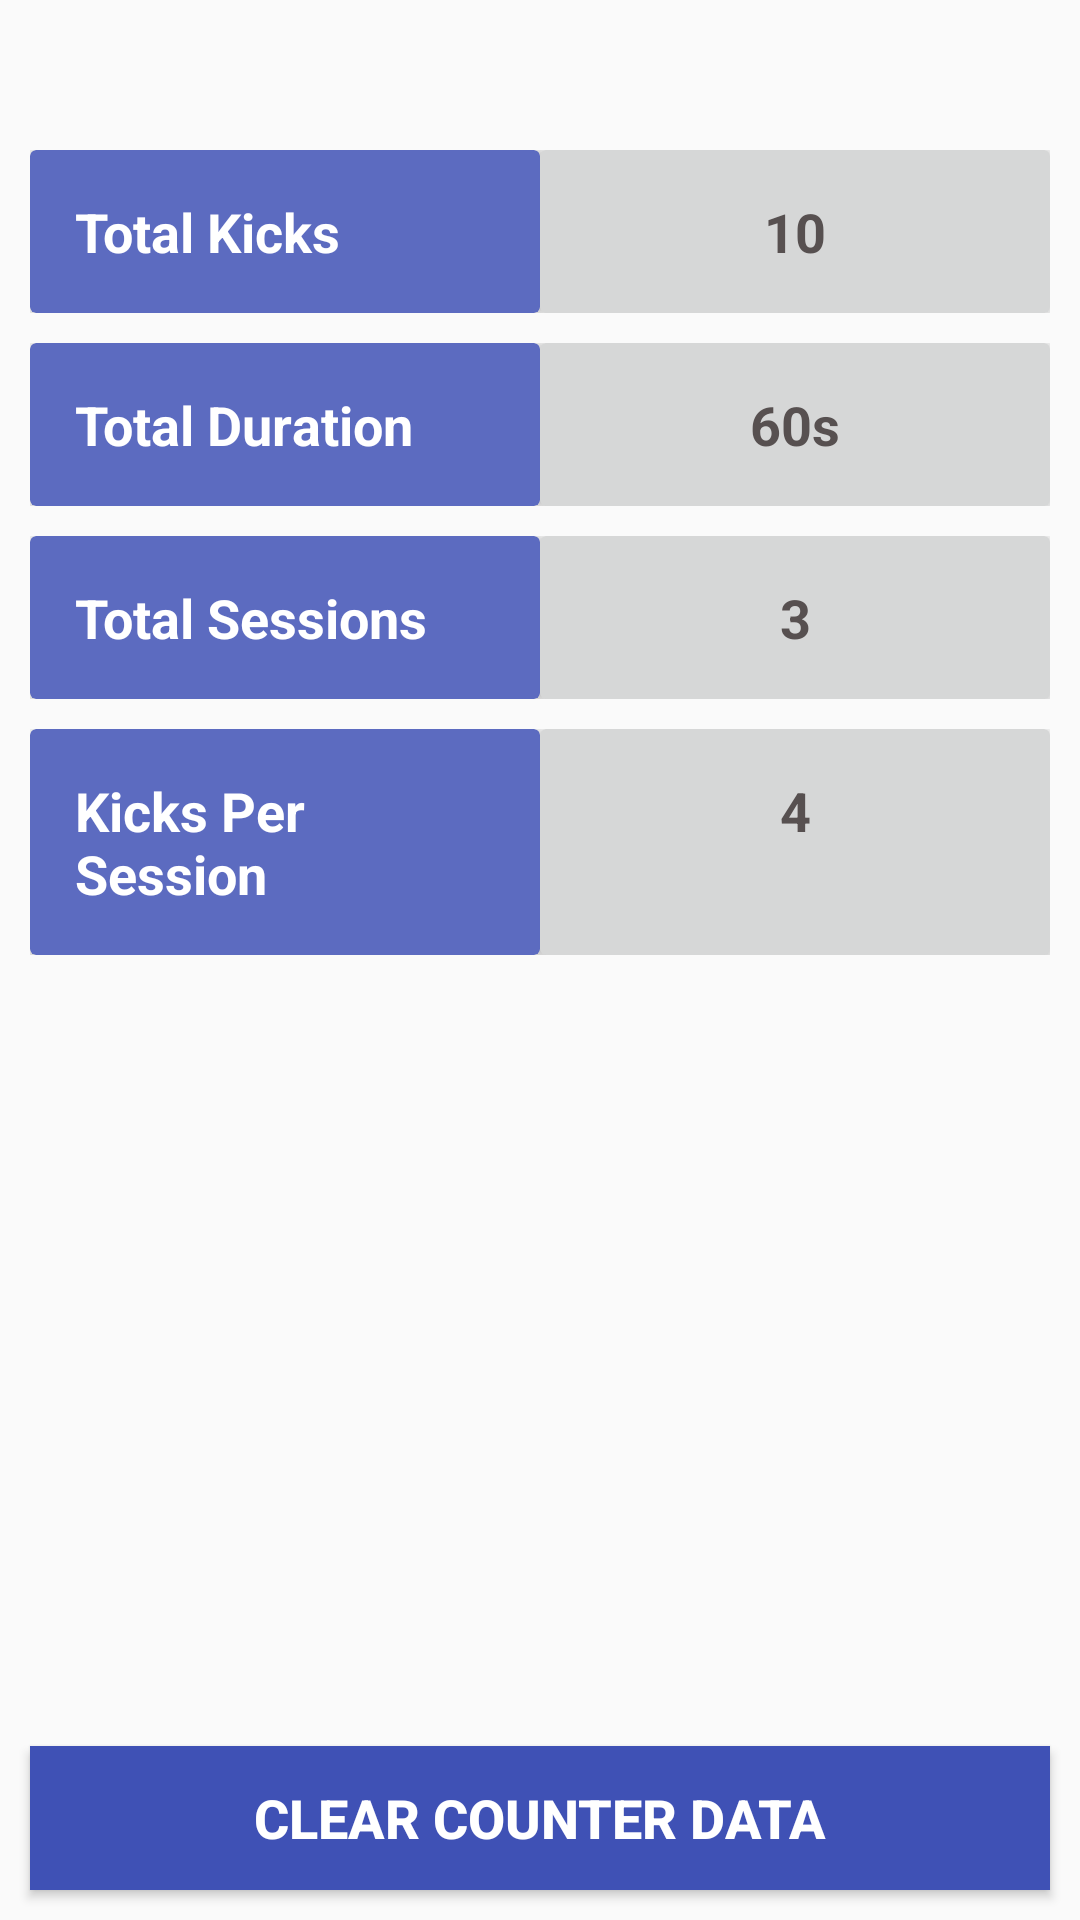

This screen was rendered from an Android layout file. Write that file and the resources it references.
<!-- AndroidManifest.xml: application theme AppTheme -->
<!-- res/layout/fragment_baby_kick_counter_timeline.xml -->
<?xml version="1.0" encoding="utf-8"?>
<RelativeLayout xmlns:android="http://schemas.android.com/apk/res/android"
    xmlns:app="http://schemas.android.com/apk/res-auto"
    android:layout_width="match_parent"
    android:layout_height="match_parent"
    android:paddingTop="20dp">

    <TableLayout
        android:layout_width="match_parent"
        android:layout_height="wrap_content"
        android:layout_marginLeft="10dp"
        android:layout_marginTop="30dp"
        android:layout_marginRight="10dp"
        android:stretchColumns="*">

        <TableRow
            android:layout_width="match_parent"
            android:layout_height="match_parent">

            <androidx.cardview.widget.CardView
                app:cardBackgroundColor="#5c6bc0"
                app:cardCornerRadius="2dp"
                app:cardElevation="4dp"
                android:layout_width="0dp"
                android:layout_height="wrap_content">

                <TextView
                    android:layout_width="wrap_content"
                    android:layout_height="wrap_content"
                    android:padding="15dp"
                    android:text="@string/total_kicks"
                    android:textColor="#FFFFFF"
                    android:textSize="18sp"
                    android:textStyle="bold" />
            </androidx.cardview.widget.CardView>

            <androidx.cardview.widget.CardView
                app:cardBackgroundColor="?attr/colorButtonNormal"
                app:cardCornerRadius="2dp"
                app:cardElevation="4dp"
                android:layout_width="0dp"
                android:layout_height="wrap_content">

                <TextView
                    android:id="@+id/colTotalKicks"
                    android:layout_width="match_parent"
                    android:layout_height="wrap_content"
                    android:padding="15dp"
                    android:text="10"
                    android:textAlignment="center"
                    android:textColor="#575050"
                    android:textSize="18sp"
                    android:textStyle="bold" />
            </androidx.cardview.widget.CardView>
        </TableRow>

        <TableRow
            android:layout_width="match_parent"
            android:layout_height="match_parent"
            android:layout_marginTop="10dp">

            <androidx.cardview.widget.CardView
                android:layout_width="0dp"
                android:layout_height="wrap_content"
                app:cardBackgroundColor="#5c6bc0"
                app:cardCornerRadius="2dp"
                app:cardElevation="4dp">

                <TextView
                    android:layout_width="wrap_content"
                    android:layout_height="wrap_content"
                    android:padding="15dp"
                    android:text="@string/total_duration"
                    android:textColor="#FFFFFF"
                    android:textSize="18sp"
                    android:textStyle="bold" />
            </androidx.cardview.widget.CardView>

            <androidx.cardview.widget.CardView
                app:cardBackgroundColor="?attr/colorButtonNormal"
                app:cardCornerRadius="2dp"
                app:cardElevation="4dp"
                android:layout_width="0dp"
                android:layout_height="wrap_content">

                <TextView
                    android:id="@+id/colTotalKickDuration"
                    android:layout_width="match_parent"
                    android:layout_height="wrap_content"
                    android:padding="15dp"
                    android:text="60s"
                    android:textAlignment="center"
                    android:textColor="#575050"
                    android:textSize="18sp"
                    android:textStyle="bold" />
            </androidx.cardview.widget.CardView>
        </TableRow>

        <TableRow
            android:layout_width="match_parent"
            android:layout_height="match_parent"
            android:layout_marginTop="10dp">

            <androidx.cardview.widget.CardView
                app:cardBackgroundColor="#5c6bc0"
                app:cardCornerRadius="2dp"
                app:cardElevation="4dp"
                android:layout_width="0dp"
                android:layout_height="wrap_content">

                <TextView
                    android:layout_width="wrap_content"
                    android:layout_height="wrap_content"
                    android:padding="15dp"
                    android:text="@string/total_sessions"
                    android:textColor="#FFFFFF"
                    android:textSize="18sp"
                    android:textStyle="bold" />
            </androidx.cardview.widget.CardView>

            <androidx.cardview.widget.CardView
                app:cardBackgroundColor="?attr/colorButtonNormal"
                app:cardCornerRadius="2dp"
                app:cardElevation="4dp"
                android:layout_width="0dp"
                android:layout_height="wrap_content">

                <TextView
                    android:id="@+id/colTotalKickSessions"
                    android:layout_width="match_parent"
                    android:layout_height="wrap_content"
                    android:padding="15dp"
                    android:text="3"
                    android:textAlignment="center"
                    android:textColor="#575050"
                    android:textSize="18sp"
                    android:textStyle="bold" />
            </androidx.cardview.widget.CardView>
        </TableRow>

        <TableRow
            android:layout_width="match_parent"
            android:layout_height="match_parent"
            android:layout_marginTop="10dp">

            <androidx.cardview.widget.CardView
                app:cardBackgroundColor="#5c6bc0"
                app:cardCornerRadius="2dp"
                app:cardElevation="4dp"
                android:layout_width="0dp"
                android:layout_height="wrap_content">

                <TextView
                    android:layout_width="wrap_content"
                    android:layout_height="wrap_content"
                    android:padding="15dp"
                    android:text="@string/kicks_per_session"
                    android:textColor="#FFFFFF"
                    android:textSize="18sp"
                    android:textStyle="bold" />
            </androidx.cardview.widget.CardView>

            <androidx.cardview.widget.CardView
                android:layout_width="0dp"
                android:layout_height="match_parent"
                app:cardBackgroundColor="?attr/colorButtonNormal"
                app:cardCornerRadius="2dp"
                app:cardElevation="4dp">

                <TextView
                    android:id="@+id/colKicksPerSession"
                    android:layout_width="match_parent"
                    android:layout_height="wrap_content"
                    android:padding="15dp"
                    android:text="4"
                    android:textAlignment="center"
                    android:textColor="#575050"
                    android:textSize="18sp"
                    android:textStyle="bold" />
            </androidx.cardview.widget.CardView>
        </TableRow>

    </TableLayout>

    <Button
        android:id="@+id/btnClearKicksData"
        android:layout_width="match_parent"
        android:layout_height="wrap_content"
        android:layout_alignParentBottom="true"
        android:layout_marginLeft="10dp"
        android:layout_marginTop="20dp"
        android:layout_marginRight="10dp"
        android:layout_marginBottom="10dp"
        android:background="@color/colorPrimary"
        android:foreground="?android:selectableItemBackground"
        android:text="@string/clear_counter_data"
        android:textColor="#FFFFFF"
        android:textSize="18sp"
        android:textStyle="bold" />
</RelativeLayout>
<!-- resources referenced by this layout -->
<resources>
  <color name="colorPrimary">#3f51b5</color>
  <string name="clear_counter_data">Clear Counter Data</string>
  <string name="kicks_per_session">Kicks Per Session</string>
  <string name="total_duration">Total Duration</string>
  <string name="total_kicks">Total Kicks</string>
  <string name="total_sessions">Total Sessions</string>
  <style name="AppTheme" parent="Theme.AppCompat.Light.NoActionBar">
          
          <item name="colorPrimary">@color/colorPrimary</item>
          <item name="colorPrimaryDark">@color/colorPrimaryDark</item>
          <item name="colorAccent">@color/colorAccent</item>
      </style>
  <color name="colorPrimaryDark">#3949ab</color>
  <color name="colorAccent">#ffd600</color>
</resources>
